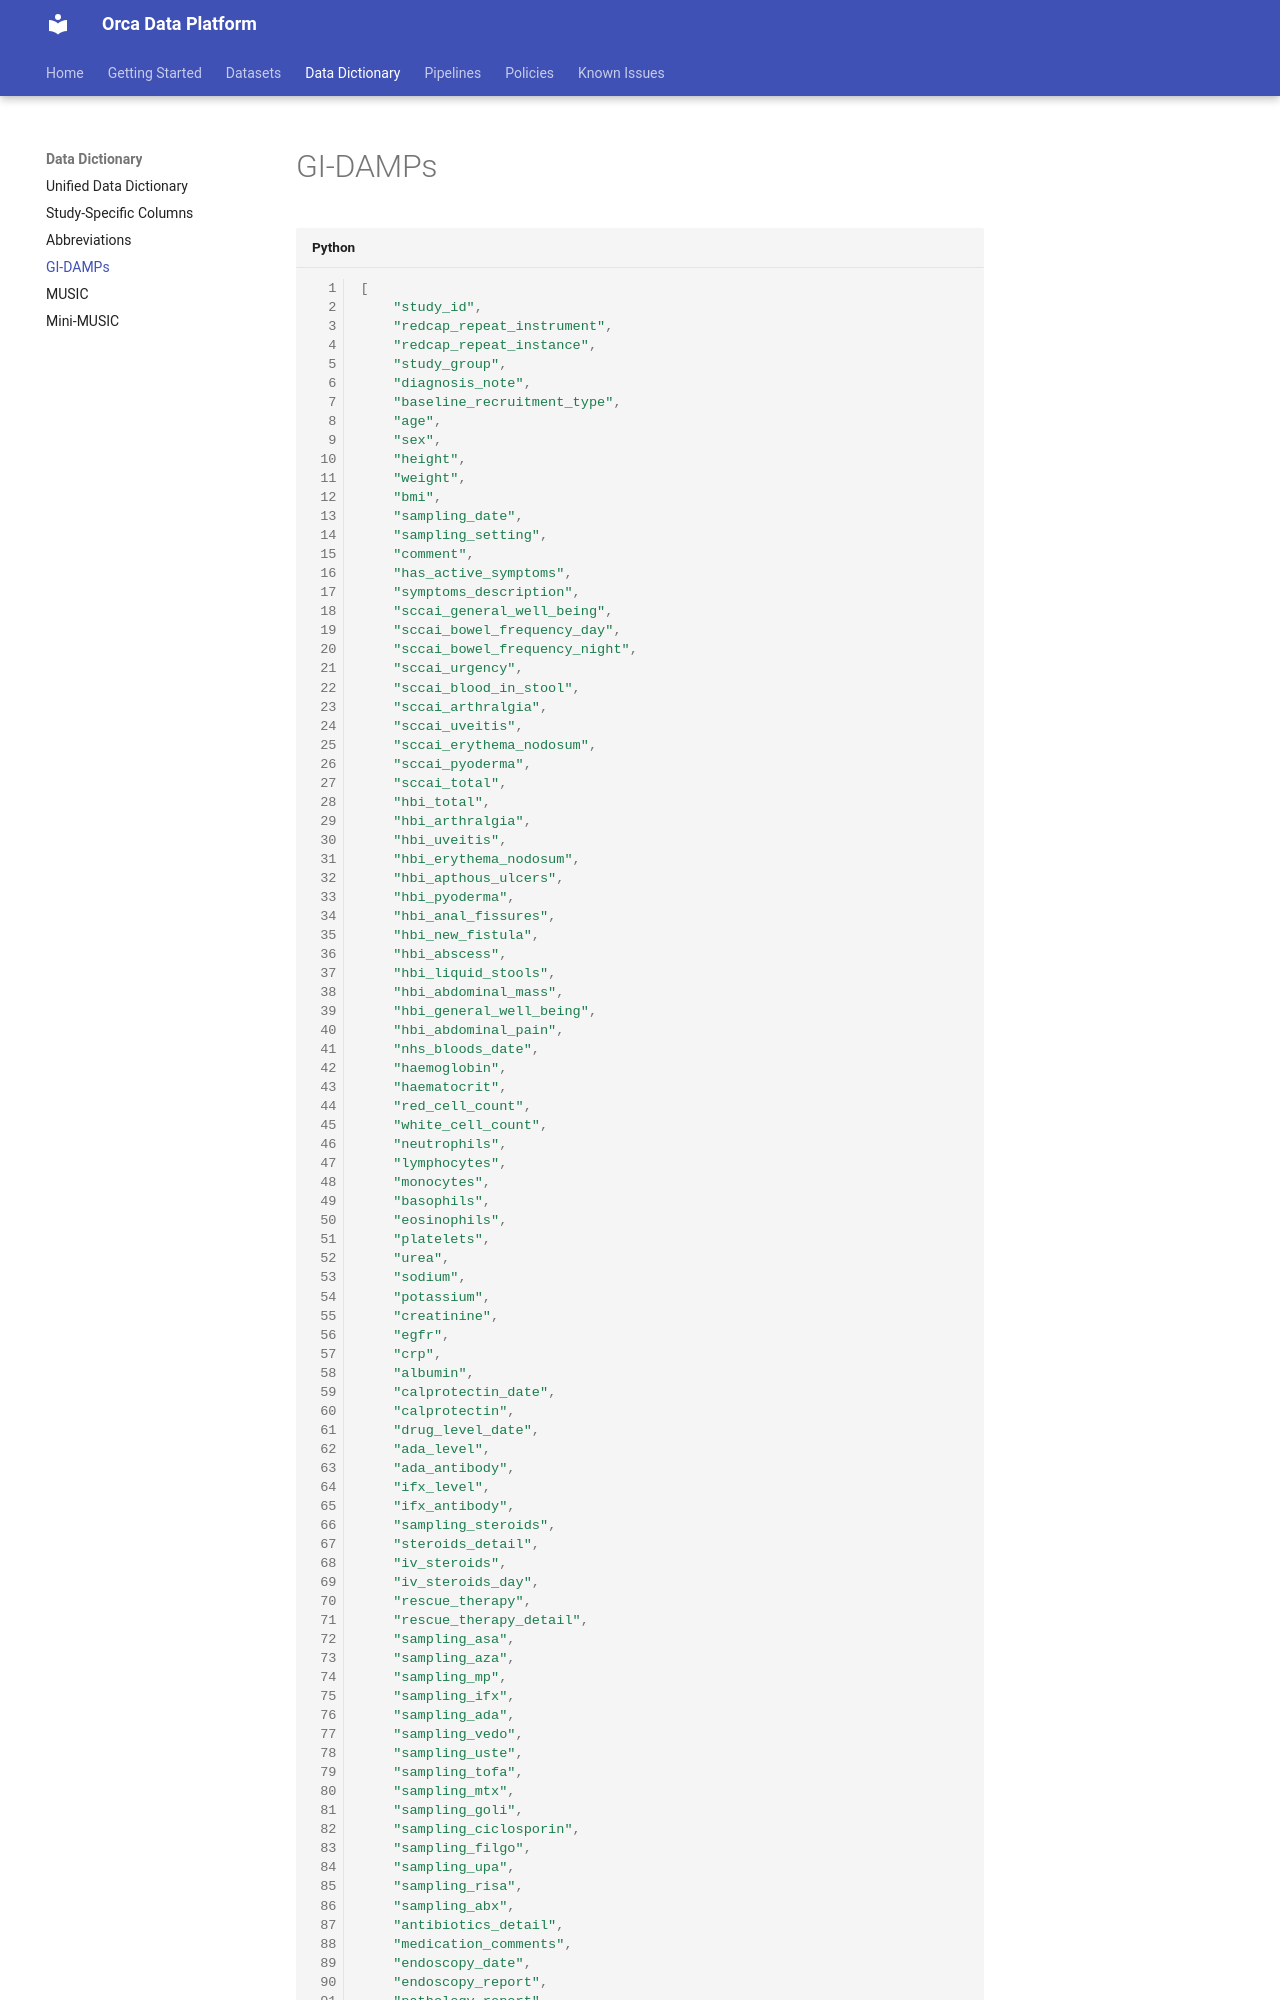

repository: shaunchuah/orca_docs · page: data_dictionary/gidamps_columns/index.html · generator: mkdocs

# GI-DAMPs

```py
[
    "study_id",
    "redcap_repeat_instrument",
    "redcap_repeat_instance",
    "study_group",
    "diagnosis_note",
    "baseline_recruitment_type",
    "age",
    "sex",
    "height",
    "weight",
    "bmi",
    "sampling_date",
    "sampling_setting",
    "comment",
    "has_active_symptoms",
    "symptoms_description",
    "sccai_general_well_being",
    "sccai_bowel_frequency_day",
    "sccai_bowel_frequency_night",
    "sccai_urgency",
    "sccai_blood_in_stool",
    "sccai_arthralgia",
    "sccai_uveitis",
    "sccai_erythema_nodosum",
    "sccai_pyoderma",
    "sccai_total",
    "hbi_total",
    "hbi_arthralgia",
    "hbi_uveitis",
    "hbi_erythema_nodosum",
    "hbi_apthous_ulcers",
    "hbi_pyoderma",
    "hbi_anal_fissures",
    "hbi_new_fistula",
    "hbi_abscess",
    "hbi_liquid_stools",
    "hbi_abdominal_mass",
    "hbi_general_well_being",
    "hbi_abdominal_pain",
    "nhs_bloods_date",
    "haemoglobin",
    "haematocrit",
    "red_cell_count",
    "white_cell_count",
    "neutrophils",
    "lymphocytes",
    "monocytes",
    "basophils",
    "eosinophils",
    "platelets",
    "urea",
    "sodium",
    "potassium",
    "creatinine",
    "egfr",
    "crp",
    "albumin",
    "calprotectin_date",
    "calprotectin",
    "drug_level_date",
    "ada_level",
    "ada_antibody",
    "ifx_level",
    "ifx_antibody",
    "sampling_steroids",
    "steroids_detail",
    "iv_steroids",
    "iv_steroids_day",
    "rescue_therapy",
    "rescue_therapy_detail",
    "sampling_asa",
    "sampling_aza",
    "sampling_mp",
    "sampling_ifx",
    "sampling_ada",
    "sampling_vedo",
    "sampling_uste",
    "sampling_tofa",
    "sampling_mtx",
    "sampling_goli",
    "sampling_ciclosporin",
    "sampling_filgo",
    "sampling_upa",
    "sampling_risa",
    "sampling_abx",
    "antibiotics_detail",
    "medication_comments",
    "endoscopy_date",
    "endoscopy_report",
    "pathology_report",
    "mayo_total",
    "uceis_total",
    "sescd_total",
    "endoscopy_active",
    "radiology_test_date",
    "ct_abdomen",
    "mri_smal
